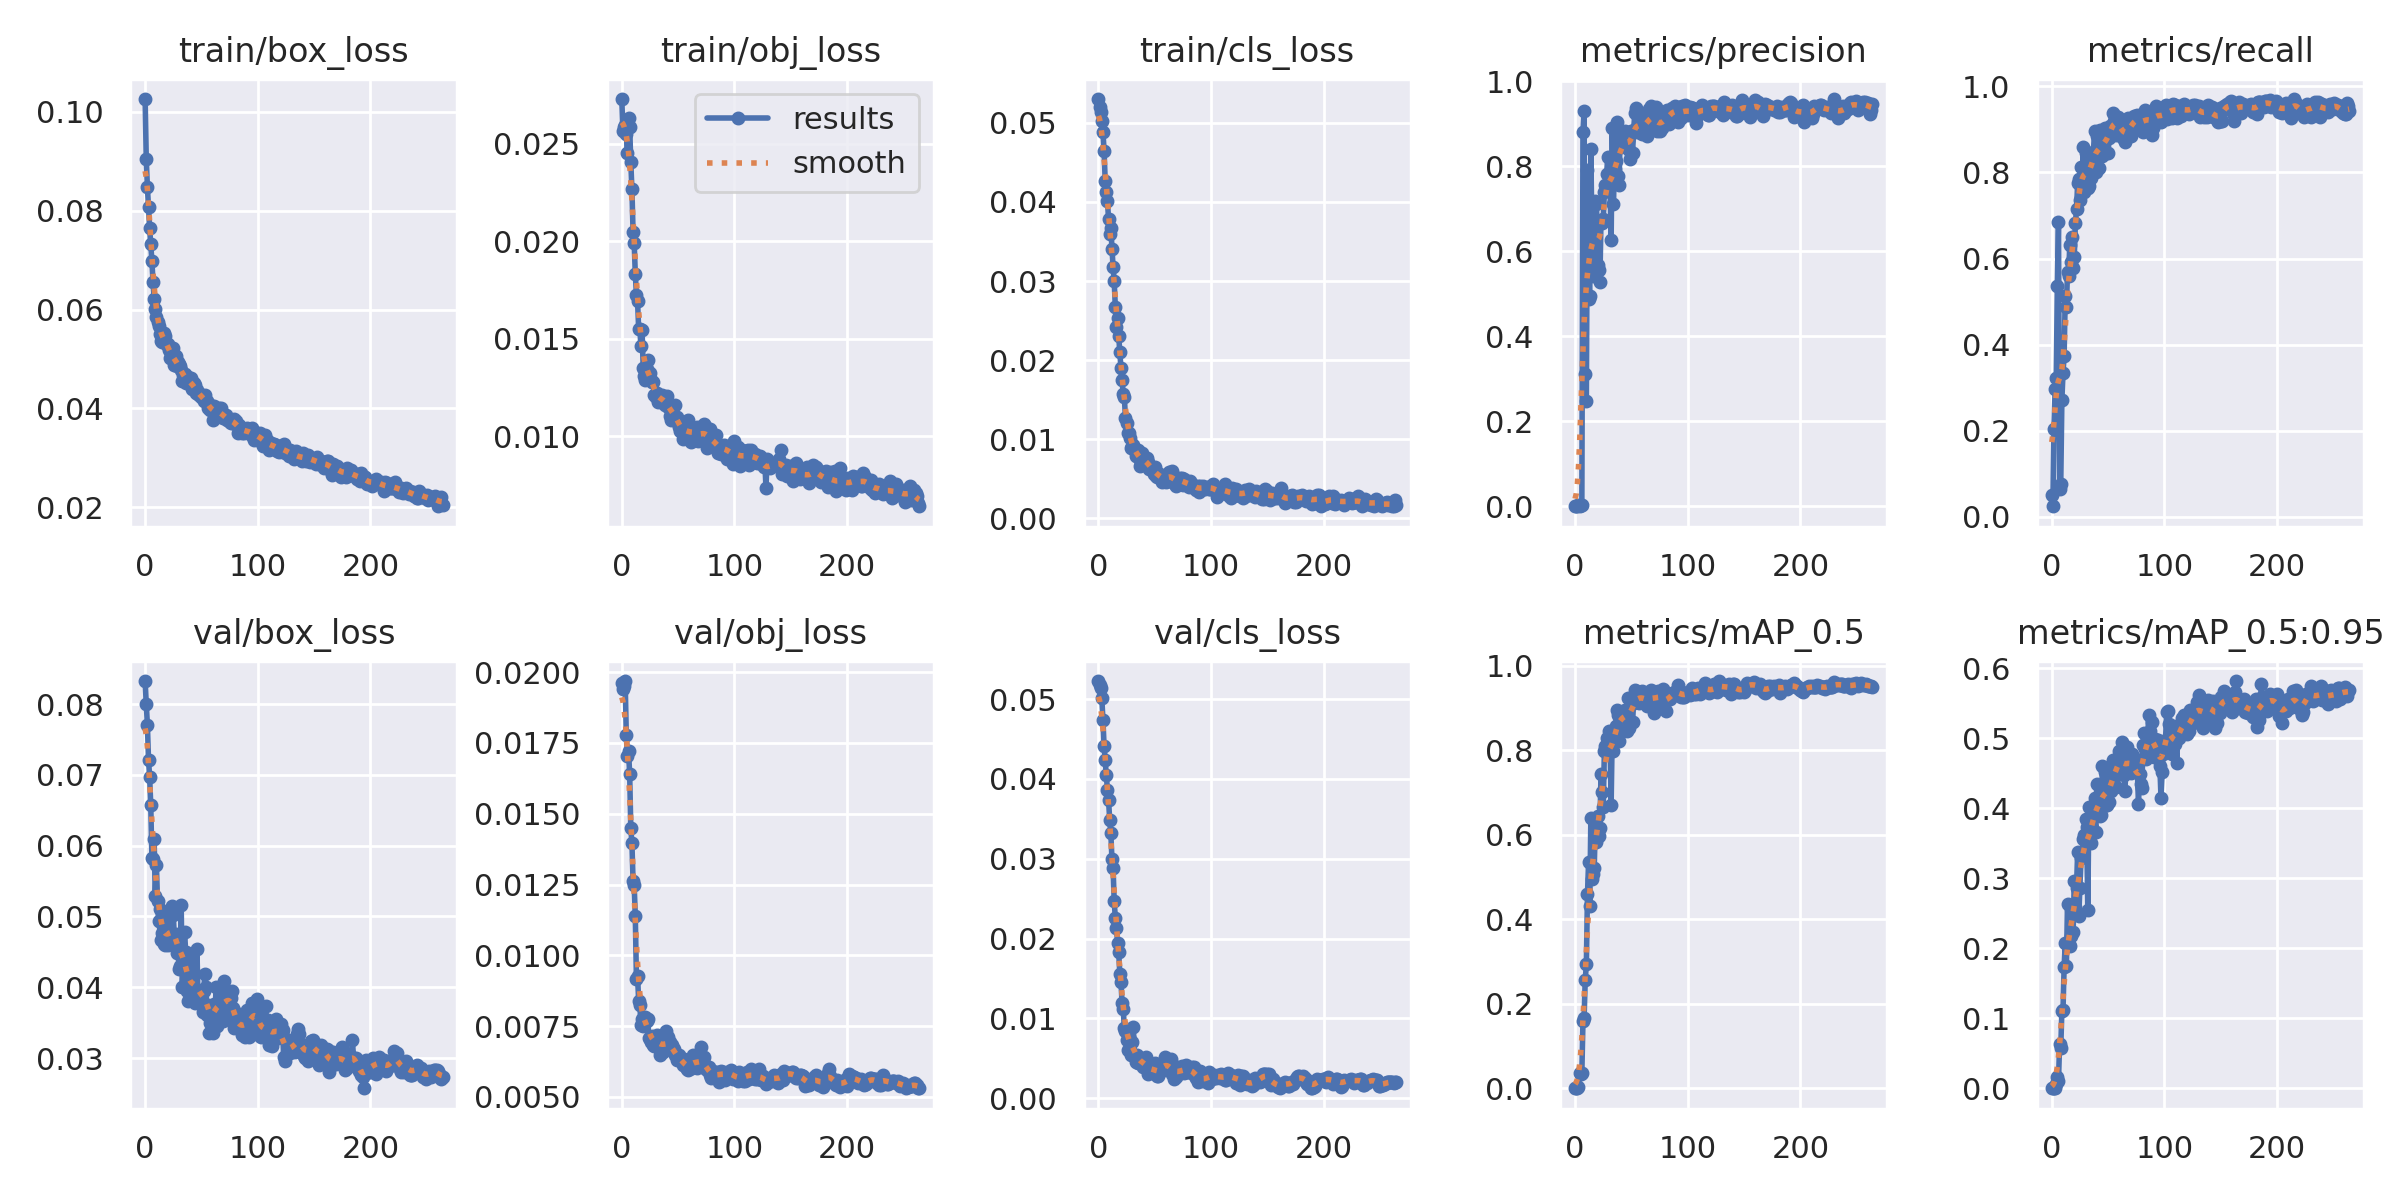

Data behind this chart, as committed beside it:
epoch, train/box_loss, train/obj_loss, train/cls_loss, metrics/precision, metrics/recall, metrics/mAP_0.5, metrics/mAP_0.5:0.95, val/box_loss, val/obj_loss, val/cls_loss, x/lr0, x/lr1, x/lr2
0, 0.1026, 0.02729, 0.053, 4.3041e-05, 0.05128, 3.1879e-05, 7.1337e-06, 0.08325, 0.01961, 0.05226, 0.0712, 0.0032, 0.0032
1, 0.09047, 0.02567, 0.05201, 4.9372e-05, 0.02473, 2.7041e-05, 1.0969e-05, 0.07999, 0.01942, 0.05171, 0.04148, 0.006478, 0.006478
2, 0.08485, 0.02586, 0.0514, 0.0009423, 0.2053, 0.0008262, 0.0001863, 0.07709, 0.0195, 0.05136, 0.01174, 0.009735, 0.009735
3, 0.08073, 0.02597, 0.05024, 0.002118, 0.296, 0.002348, 0.0004973, 0.07212, 0.01969, 0.05008, 0.009901, 0.009901, 0.009901
4, 0.07647, 0.02551, 0.04886, 0.001582, 0.323, 0.0355, 0.006056, 0.06971, 0.01777, 0.04741, 0.009901, 0.009901, 0.009901
5, 0.07323, 0.02454, 0.04649, 0.002605, 0.5357, 0.03274, 0.01538, 0.06567, 0.01704, 0.04415, 0.009868, 0.009868, 0.009868
6, 0.06985, 0.02631, 0.04267, 0.003967, 0.6843, 0.03681, 0.01092, 0.05828, 0.01721, 0.04235, 0.009835, 0.009835, 0.009835
7, 0.06563, 0.02588, 0.0412, 0.8803, 0.0641, 0.1584, 0.06365, 0.0581, 0.01641, 0.04053, 0.009802, 0.009802, 0.009802
8, 0.06223, 0.02405, 0.04007, 0.9304, 0.07692, 0.1662, 0.05716, 0.06098, 0.01449, 0.03863, 0.009769, 0.009769, 0.009769
9, 0.06008, 0.02265, 0.03781, 0.3108, 0.2713, 0.2565, 0.1106, 0.05286, 0.01395, 0.03732, 0.009736, 0.009736, 0.009736
10, 0.05847, 0.02049, 0.03589, 0.2473, 0.334, 0.2929, 0.1114, 0.05731, 0.01264, 0.03487, 0.009703, 0.009703, 0.009703
11, 0.05745, 0.01991, 0.03668, 0.7917, 0.3745, 0.4592, 0.1735, 0.05214, 0.01247, 0.0332, 0.00967, 0.00967, 0.00967
12, 0.05665, 0.01833, 0.03411, 0.4878, 0.5124, 0.5364, 0.207, 0.04929, 0.01138, 0.02993, 0.009637, 0.009637, 0.009637
13, 0.055, 0.01724, 0.03176, 0.495, 0.487, 0.4309, 0.174, 0.05101, 0.009172, 0.02885, 0.009604, 0.009604, 0.009604
14, 0.05364, 0.01692, 0.02994, 0.8405, 0.5689, 0.6389, 0.2639, 0.04673, 0.009266, 0.02469, 0.009571, 0.009571, 0.009571
15, 0.05337, 0.01548, 0.02671, 0.6287, 0.5604, 0.4964, 0.2061, 0.04772, 0.008375, 0.02257, 0.009538, 0.009538, 0.009538
16, 0.05424, 0.0155, 0.02416, 0.5413, 0.6313, 0.5064, 0.2025, 0.04871, 0.00826, 0.02134, 0.009505, 0.009505, 0.009505
17, 0.05519, 0.01461, 0.02532, 0.5926, 0.5919, 0.5215, 0.2176, 0.04609, 0.007534, 0.01949, 0.009472, 0.009472, 0.009472
18, 0.05475, 0.01545, 0.02302, 0.7181, 0.6497, 0.6282, 0.2542, 0.04592, 0.007761, 0.01826, 0.009439, 0.009439, 0.009439
19, 0.05287, 0.01349, 0.02104, 0.7112, 0.5778, 0.5821, 0.2226, 0.05017, 0.007484, 0.01558, 0.009406, 0.009406, 0.009406
20, 0.05298, 0.01311, 0.01897, 0.5671, 0.6038, 0.6453, 0.2964, 0.04594, 0.007744, 0.0146, 0.009373, 0.009373, 0.009373
21, 0.05184, 0.01286, 0.01744, 0.5568, 0.6825, 0.5973, 0.259, 0.047, 0.00783, 0.01188, 0.00934, 0.00934, 0.00934
22, 0.05012, 0.01346, 0.0157, 0.5289, 0.7142, 0.6164, 0.2866, 0.04727, 0.00767, 0.01119, 0.009307, 0.009307, 0.009307
23, 0.05037, 0.01389, 0.01532, 0.6745, 0.7744, 0.7429, 0.3372, 0.04605, 0.007764, 0.008788, 0.009274, 0.009274, 0.009274
24, 0.05021, 0.01306, 0.01264, 0.6672, 0.7848, 0.7013, 0.2456, 0.05146, 0.007091, 0.008372, 0.009241, 0.009241, 0.009241
25, 0.05222, 0.01325, 0.01212, 0.6755, 0.7349, 0.6649, 0.2862, 0.05026, 0.007049, 0.007285, 0.009208, 0.009208, 0.009208
26, 0.04877, 0.01287, 0.01081, 0.7407, 0.8135, 0.7977, 0.3288, 0.04675, 0.006925, 0.006054, 0.009175, 0.009175, 0.009175
27, 0.05053, 0.01279, 0.0108, 0.7559, 0.7758, 0.8107, 0.33, 0.04755, 0.007132, 0.00761, 0.009142, 0.009142, 0.009142
28, 0.04854, 0.01275, 0.01011, 0.7817, 0.8583, 0.8292, 0.3562, 0.04483, 0.006825, 0.007055, 0.009109, 0.009109, 0.009109
29, 0.04935, 0.0121, 0.00896, 0.8228, 0.7542, 0.8176, 0.3623, 0.04656, 0.006811, 0.005465, 0.009076, 0.009076, 0.009076
30, 0.04897, 0.01203, 0.0091, 0.7808, 0.8452, 0.8459, 0.3849, 0.04262, 0.006871, 0.007031, 0.009043, 0.009043, 0.009043
31, 0.04855, 0.01222, 0.009227, 0.7611, 0.7916, 0.8251, 0.3736, 0.04298, 0.007195, 0.008933, 0.00901, 0.00901, 0.00901
32, 0.04775, 0.01177, 0.008772, 0.6258, 0.763, 0.6712, 0.2551, 0.05155, 0.007103, 0.005231, 0.008977, 0.008977, 0.008977
33, 0.04554, 0.01185, 0.007922, 0.8904, 0.7677, 0.8443, 0.4024, 0.04006, 0.006844, 0.004501, 0.008944, 0.008944, 0.008944
34, 0.04678, 0.01184, 0.008142, 0.7112, 0.8359, 0.7976, 0.3709, 0.04358, 0.006493, 0.005389, 0.008911, 0.008911, 0.008911
35, 0.04696, 0.01206, 0.008711, 0.7948, 0.7864, 0.8437, 0.3504, 0.04781, 0.007113, 0.004393, 0.008878, 0.008878, 0.008878
36, 0.04519, 0.0121, 0.007646, 0.8125, 0.8166, 0.8563, 0.3714, 0.04498, 0.006828, 0.004481, 0.008845, 0.008845, 0.008845
37, 0.04598, 0.01182, 0.006618, 0.9041, 0.8477, 0.8944, 0.4011, 0.03942, 0.006589, 0.004442, 0.008812, 0.008812, 0.008812
38, 0.04628, 0.01159, 0.006966, 0.7785, 0.8959, 0.8839, 0.414, 0.03811, 0.006691, 0.004927, 0.008779, 0.008779, 0.008779
39, 0.04508, 0.01178, 0.008315, 0.7569, 0.8017, 0.8219, 0.3662, 0.04133, 0.007324, 0.004964, 0.008746, 0.008746, 0.008746
40, 0.04514, 0.01205, 0.007618, 0.8743, 0.8849, 0.8896, 0.435, 0.03886, 0.006753, 0.003929, 0.008713, 0.008713, 0.008713
41, 0.04626, 0.01148, 0.007062, 0.8461, 0.8429, 0.8534, 0.4002, 0.04397, 0.007112, 0.004521, 0.00868, 0.00868, 0.00868
42, 0.04396, 0.01165, 0.007144, 0.8511, 0.8111, 0.8853, 0.4018, 0.03876, 0.006698, 0.005224, 0.008647, 0.008647, 0.008647
43, 0.04516, 0.01105, 0.007682, 0.8489, 0.8995, 0.892, 0.3889, 0.04208, 0.006923, 0.003692, 0.008614, 0.008614, 0.008614
44, 0.04472, 0.01083, 0.007177, 0.8844, 0.8708, 0.8963, 0.3904, 0.03778, 0.006755, 0.003044, 0.008581, 0.008581, 0.008581
45, 0.04313, 0.01151, 0.00619, 0.8709, 0.8386, 0.8802, 0.461, 0.03973, 0.006826, 0.003279, 0.008548, 0.008548, 0.008548
46, 0.04363, 0.01103, 0.006552, 0.8519, 0.8419, 0.8457, 0.4084, 0.04535, 0.006686, 0.00374, 0.008515, 0.008515, 0.008515
47, 0.04294, 0.01162, 0.006398, 0.8615, 0.9043, 0.9242, 0.452, 0.03799, 0.00648, 0.003292, 0.008482, 0.008482, 0.008482
48, 0.04263, 0.01077, 0.006279, 0.8381, 0.8787, 0.8534, 0.4044, 0.03902, 0.006509, 0.003767, 0.008449, 0.008449, 0.008449
49, 0.04286, 0.01099, 0.005608, 0.8182, 0.8796, 0.8652, 0.4045, 0.03814, 0.006291, 0.004066, 0.008416, 0.008416, 0.008416
50, 0.04234, 0.01073, 0.00653, 0.8844, 0.8457, 0.9173, 0.4384, 0.03841, 0.0064, 0.004416, 0.008383, 0.008383, 0.008383
51, 0.04225, 0.01047, 0.005313, 0.8318, 0.88, 0.8678, 0.4083, 0.03652, 0.006464, 0.003178, 0.00835, 0.00835, 0.00835
52, 0.04148, 0.01028, 0.005233, 0.8851, 0.9074, 0.9123, 0.4262, 0.03944, 0.00635, 0.002726, 0.008317, 0.008317, 0.008317
53, 0.0427, 0.01059, 0.005785, 0.9254, 0.9022, 0.9427, 0.4239, 0.04191, 0.006308, 0.002825, 0.008284, 0.008284, 0.008284
54, 0.04152, 0.009864, 0.00567, 0.9376, 0.938, 0.9401, 0.4684, 0.03997, 0.006126, 0.00328, 0.008251, 0.008251, 0.008251
55, 0.04154, 0.01044, 0.005508, 0.881, 0.9197, 0.9139, 0.4435, 0.0361, 0.006322, 0.003316, 0.008218, 0.008218, 0.008218
56, 0.03999, 0.01016, 0.004583, 0.8973, 0.931, 0.9251, 0.4623, 0.03743, 0.00615, 0.003929, 0.008185, 0.008185, 0.008185
57, 0.04088, 0.01039, 0.004808, 0.8987, 0.8879, 0.9123, 0.43, 0.03352, 0.006046, 0.00379, 0.008152, 0.008152, 0.008152
58, 0.03979, 0.01021, 0.005251, 0.8874, 0.9114, 0.9153, 0.4589, 0.03497, 0.005977, 0.00411, 0.008119, 0.008119, 0.008119
59, 0.03963, 0.01083, 0.00514, 0.8769, 0.9286, 0.9411, 0.4622, 0.03679, 0.005949, 0.005176, 0.008086, 0.008086, 0.008086
... 205 more rows
